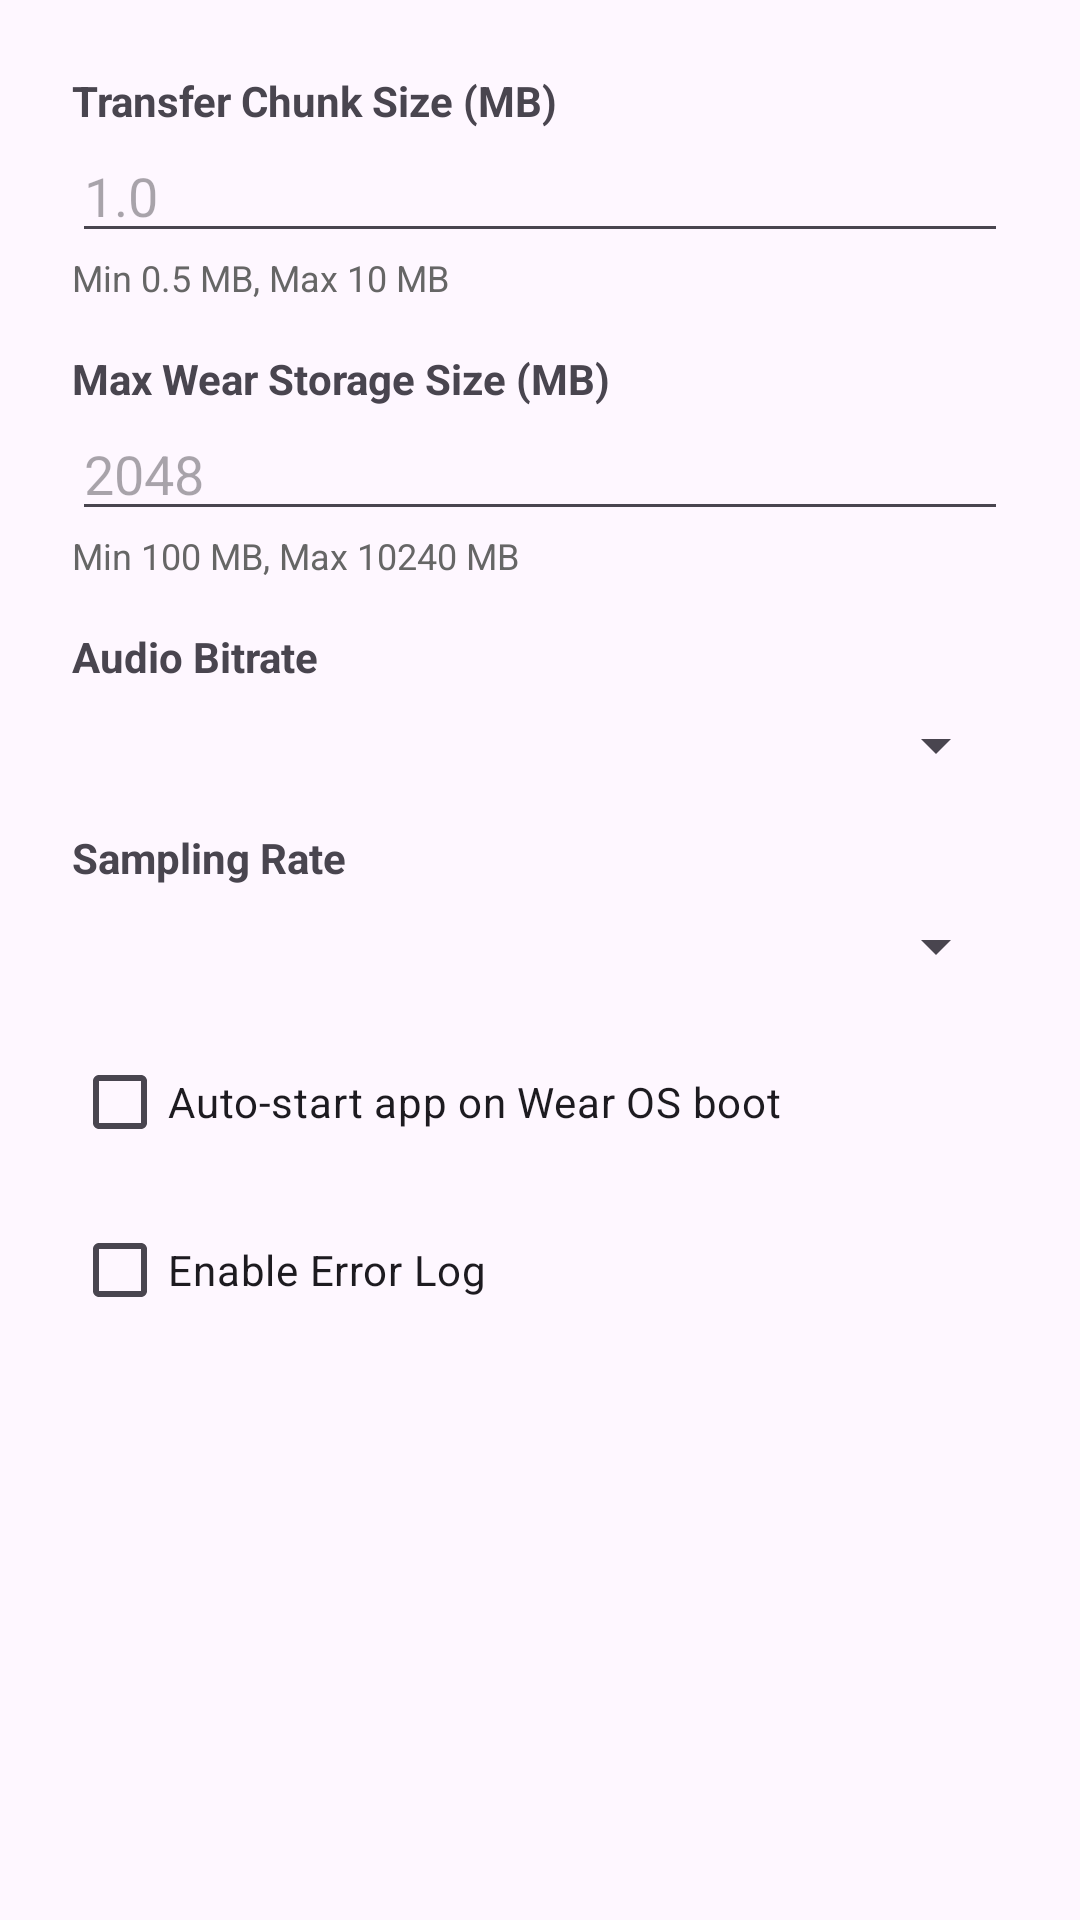

This screen was rendered from an Android layout file. Write that file and the resources it references.
<!-- AndroidManifest.xml: application theme Theme.TalkToTheHand -->
<!-- res/layout/dialog_settings.xml -->
<?xml version="1.0" encoding="utf-8"?>
<LinearLayout xmlns:android="http://schemas.android.com/apk/res/android"
    android:layout_width="match_parent"
    android:layout_height="wrap_content"
    android:orientation="vertical"
    android:padding="24dp">

    <TextView
        android:layout_width="wrap_content"
        android:layout_height="wrap_content"
        android:text="Transfer Chunk Size (MB)"
        android:textStyle="bold" />

    <EditText
        android:id="@+id/chunk_size_input"
        android:layout_width="match_parent"
        android:layout_height="wrap_content"
        android:inputType="numberDecimal"
        android:hint="1.0" />
        
    <TextView
        android:layout_width="wrap_content"
        android:layout_height="wrap_content"
        android:text="Min 0.5 MB, Max 10 MB"
        android:textSize="12sp"
        android:textColor="#666666" />

    <TextView
        android:layout_width="wrap_content"
        android:layout_height="wrap_content"
        android:layout_marginTop="16dp"
        android:text="Max Wear Storage Size (MB)"
        android:textStyle="bold" />

    <EditText
        android:id="@+id/storage_size_input"
        android:layout_width="match_parent"
        android:layout_height="wrap_content"
        android:inputType="number"
        android:hint="2048" />
        
    <TextView
        android:layout_width="wrap_content"
        android:layout_height="wrap_content"
        android:text="Min 100 MB, Max 10240 MB"
        android:textSize="12sp"
        android:textColor="#666666" />
        
    <TextView
        android:layout_width="wrap_content"
        android:layout_height="wrap_content"
        android:layout_marginTop="16dp"
        android:text="Audio Bitrate"
        android:textStyle="bold" />
        
    <Spinner
        android:id="@+id/bitrate_spinner"
        android:layout_width="match_parent"
        android:layout_height="wrap_content"
        android:layout_marginTop="8dp" />
        
    <TextView
        android:layout_width="wrap_content"
        android:layout_height="wrap_content"
        android:layout_marginTop="16dp"
        android:text="Sampling Rate"
        android:textStyle="bold" />
        
    <Spinner
        android:id="@+id/sample_rate_spinner"
        android:layout_width="match_parent"
        android:layout_height="wrap_content"
        android:layout_marginTop="8dp" />

    <CheckBox
        android:id="@+id/auto_start_checkbox"
        android:layout_width="wrap_content"
        android:layout_height="wrap_content"
        android:layout_marginTop="16dp"
        android:text="Auto-start app on Wear OS boot" />

    <CheckBox
        android:id="@+id/telemetry_checkbox"
        android:layout_width="wrap_content"
        android:layout_height="wrap_content"
        android:layout_marginTop="8dp"
        android:text="Enable Error Log" />

</LinearLayout>
<!-- resources referenced by this layout -->
<resources>
  <style name="Theme.TalkToTheHand" parent="Base.Theme.TalkToTheHand" />
  <style name="Base.Theme.TalkToTheHand" parent="Theme.Material3.DayNight.NoActionBar">
          
          
      </style>
</resources>
